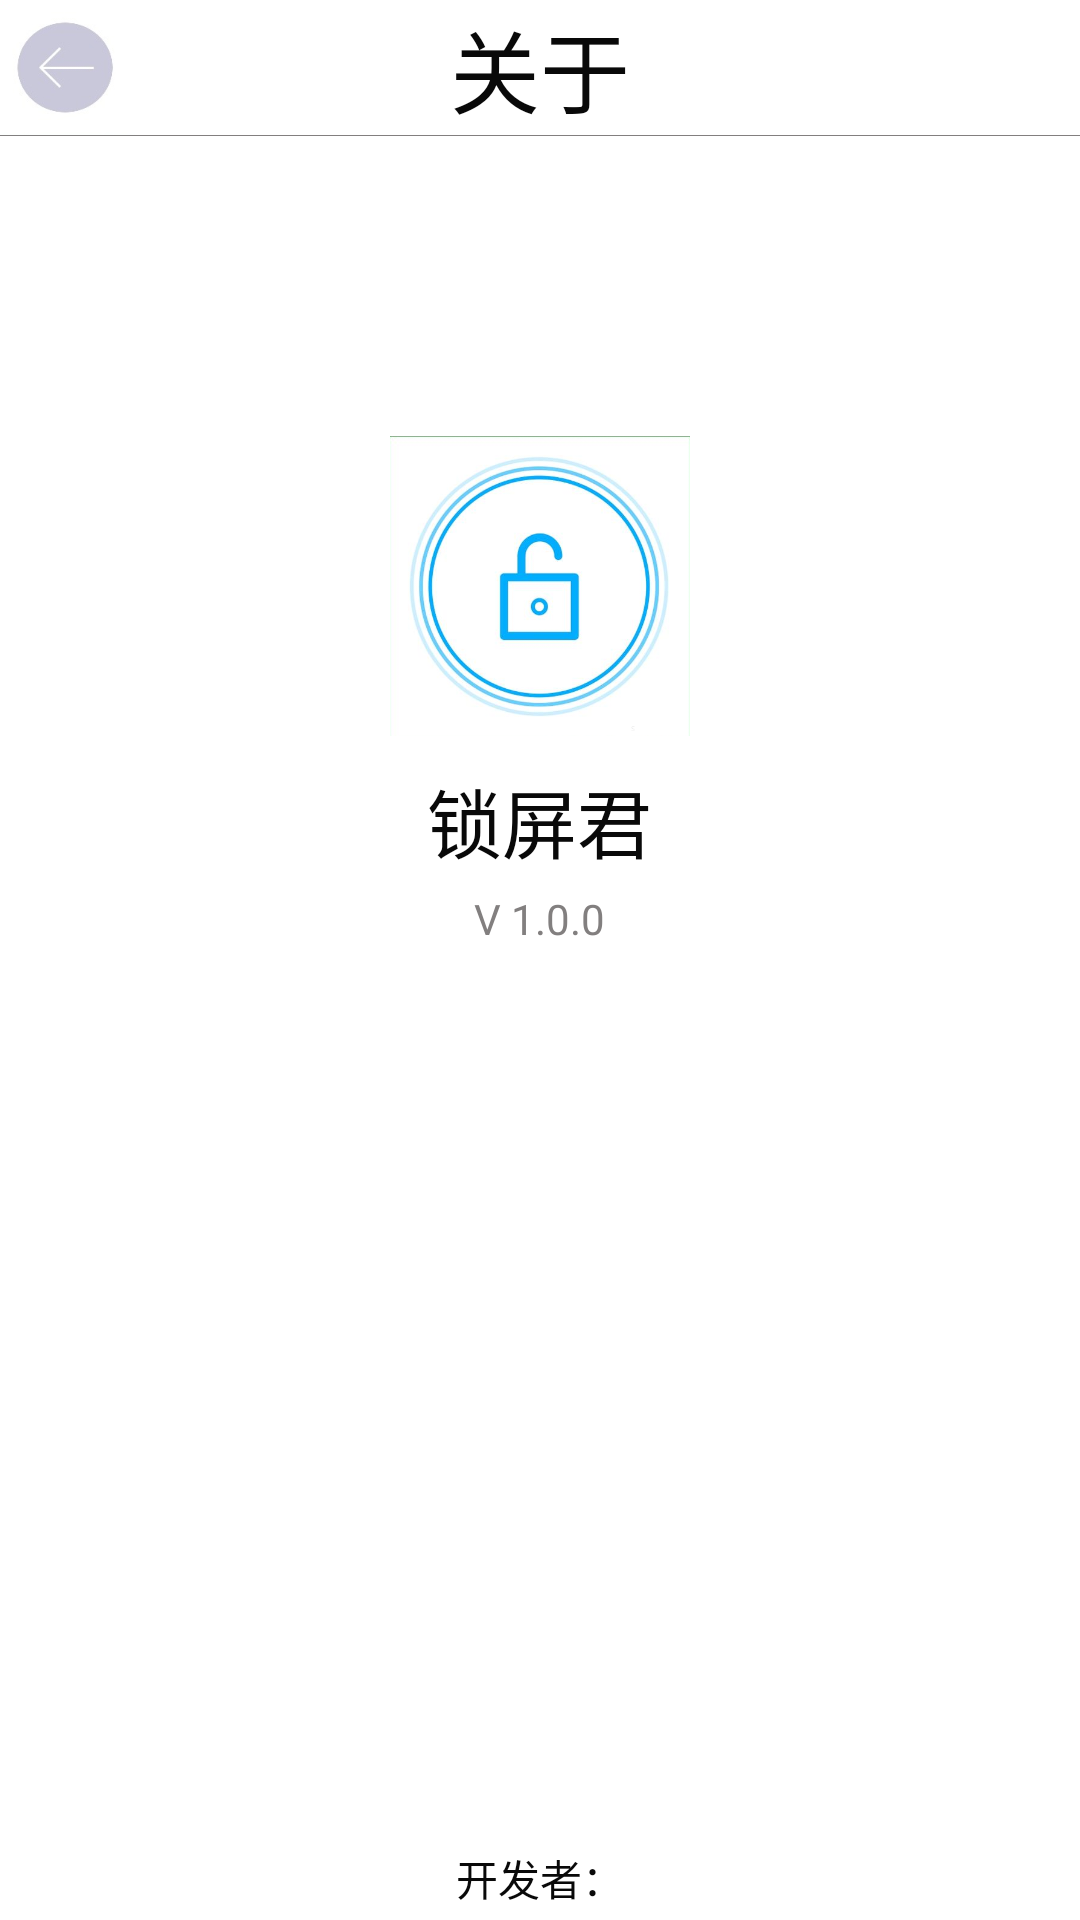

Here is an Android app screen rendered from its layout file. Give the layout XML and the strings, colors and styles it references.
<!-- AndroidManifest.xml: activity theme AppNoTheme -->
<!-- res/layout/activity_about.xml -->
<?xml version="1.0" encoding="utf-8"?>
<LinearLayout xmlns:android="http://schemas.android.com/apk/res/android"
    android:orientation="vertical"
    android:layout_width="match_parent"
    android:layout_height="match_parent"
    android:background="@color/white">

    <RelativeLayout
        android:layout_width="match_parent"
        android:layout_height="wrap_content">

        <ImageButton
            android:id="@+id/back"
            android:layout_width="45dp"
            android:layout_height="45dp"
            android:layout_alignParentStart="true"
            android:layout_alignParentTop="true"
            android:layout_marginStart="0dp"
            android:layout_marginTop="0dp"
            android:background="@drawable/back"
            android:scaleType="centerInside"
            android:onClick="backToChange" />

        <TextView
            android:layout_width="wrap_content"
            android:layout_height="wrap_content"
            android:layout_centerHorizontal="true"
            android:layout_centerVertical="true"
            android:text="@string/about_text_view"
            android:textColor="@color/colorText"
            android:textSize="@dimen/about_text_size" />
    </RelativeLayout>

    <TextView
        android:layout_width="match_parent"
        android:layout_height="1px"
        android:background="@color/gray" />

    <ImageView
        android:layout_width="100dp"
        android:layout_height="100dp"
        android:background="@mipmap/logo"
        android:layout_marginTop="100dp"
        android:layout_gravity="center" />

    <TextView
        android:layout_width="wrap_content"
        android:layout_height="wrap_content"
        android:text="@string/app_name"
        android:textSize="@dimen/about_name_size"
        android:layout_marginTop="10dp"
        android:layout_gravity="center"
        android:textColor="@color/colorText" />

    <TextView
        android:layout_width="wrap_content"
        android:layout_height="wrap_content"
        android:text="@string/about_version_view"
        android:layout_marginTop="5dp"
        android:layout_gravity="center"
        android:textColor="@color/gray" />

    <TextView
        android:layout_width="wrap_content"
        android:layout_height="wrap_content"
        android:text="@string/about_author_text"
        android:layout_marginTop="300dp"
        android:layout_gravity="center"
        android:textColor="@color/colorText" />

    <TextView
        android:layout_width="wrap_content"
        android:layout_height="wrap_content"
        android:layout_gravity="center"
        android:layout_marginTop="5dp"
        android:text="@string/author_names"
        android:textColor="@color/colorText" />

</LinearLayout>
<!-- resources referenced by this layout -->
<resources>
  <color name="colorText">#090909</color>
  <color name="gray">#827F7F</color>
  <color name="white">#FFFFFF</color>
  <dimen name="about_name_size">25sp</dimen>
  <dimen name="about_text_size">30sp</dimen>
  <!-- drawable back: jpg bitmap (drawable-v24, 4262 bytes) -->
  <!-- mipmap logo: png bitmap (mipmap-hdpi, 122039 bytes) -->
  <string name="about_author_text">开发者：</string>
  <string name="about_text_view">关于</string>
  <string name="about_version_view">V 1.0.0</string>
  <string name="app_name">锁屏君</string>
  <string name="author_names">涂成  王利国  张泽华</string>
  <style name="AppNoTheme" parent="Theme.AppCompat.Light.NoActionBar">
          <item name="android:windowBackground">@null</item>
      </style>
</resources>
